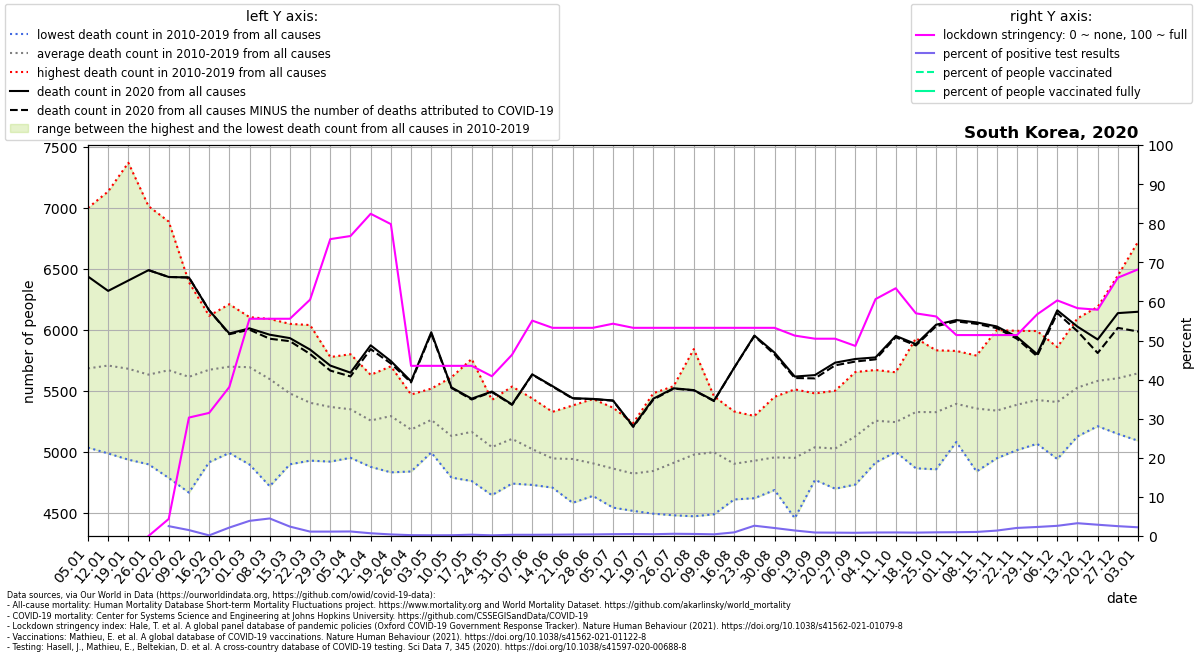

Source data for this figure (header and first rows):
location, date, time, time_unit, deaths_2010_all_ages, deaths_2011_all_ages, deaths_2012_all_ages, deaths_2013_all_ages, deaths_2014_all_ages, deaths_2015_all_ages, deaths_2016_all_ages, deaths_2017_all_ages, deaths_2018_all_ages, deaths_2019_all_ages, deaths_2020_all_ages, deaths_2021_all_ages, new_deaths, new_cases_smoothed, new_tests_smoothed, stringency_index, people_vaccinated, people_fully_vaccinated, population, positive_test_percent
South Korea, 2020-01-05, 1, weekly, 5036, 5455, 5309, 5290, 5310, 5699, 5500, 5958, 7000, 6292, 6438, 6181, , , , , , , , 
South Korea, 2020-01-12, 2, weekly, 4988, 5392, 5377, 5541, 5157, 5622, 5569, 5891, 7135, 6410, 6320, 6296, , , , , , , , 
South Korea, 2020-01-19, 3, weekly, 4937, 5447, 5327, 5356, 5316, 5551, 5595, 5751, 7370, 6169, 6405, 6158, , , , , , , , 
South Korea, 2020-01-26, 4, weekly, 4899, 5159, 5521, 5435, 5274, 5601, 5659, 5720, 7014, 6056, 6490, 5804, 0.0, , , 0.0, , , 51269183, 
South Korea, 2020-02-02, 5, weekly, 4787, 5188, 5903, 5322, 5426, 5588, 5717, 6003, 6888, 5876, 6434, 6040, 0.0, 0.9527, 37.83, 4.366, , , 51269183, 2.518
South Korea, 2020-02-09, 6, weekly, 4667, 5294, 6083, 5200, 5643, 5617, 5915, 5718, 6392, 5628, 6430, 5737, 0.0, 1.877, 124.3, 30.29, , , 51269183, 1.511
South Korea, 2020-02-16, 7, weekly, 4916, 5199, 6116, 5531, 5697, 5738, 6053, 5720, 6094, 5672, 6161, 6030, 0.0, 1.02, 646.6, 31.48, , , 51269183, 0.1578
South Korea, 2020-02-23, 8, weekly, 4992, 5157, 6036, 5407, 5892, 5784, 6028, 5636, 6211, 5844, 5971, 5871, 6.0, 25.29, 1174, 38.09, , , 51269183, 2.155
South Korea, 2020-03-01, 9, weekly, 4897, 5087, 5790, 5897, 5928, 6070, 6105, 5554, 5938, 5683, 6013, 5902, 11.0, 257.7, 6653, 55.56, , , 51269183, 3.873
South Korea, 2020-03-08, 10, weekly, 4719, 5049, 5560, 5884, 5771, 6090, 5679, 5440, 5940, 5840, 5961, 6055, 33.0, 573.8, 12797, 55.56, , , 51269183, 4.484
South Korea, 2020-03-15, 11, weekly, 4899, 4962, 5415, 5457, 5489, 6050, 5653, 5625, 5739, 5511, 5933, 5993, 25.0, 258.4, 10745, 55.56, , , 51269183, 2.405
South Korea, 2020-03-22, 12, weekly, 4929, 5008, 5288, 5262, 5483, 6040, 5550, 5342, 5508, 5622, 5839, 5852, 36.0, 104.2, 9283, 60.45, , , 51269183, 1.122
South Korea, 2020-03-29, 13, weekly, 4921, 5055, 5312, 5195, 5233, 5778, 5522, 5425, 5560, 5690, 5708, 5867, 41.0, 98.43, 8773, 75.93, , , 51269183, 1.122
South Korea, 2020-04-05, 14, weekly, 5033, 4952, 5148, 5277, 5081, 5801, 5456, 5550, 5573, 5627, 5650, 5764, 31.0, 102, 8813, 76.72, , , 51269183, 1.157
South Korea, 2020-04-12, 15, weekly, 4878, 4965, 5243, 5187, 5067, 5545, 5173, 5295, 5632, 5593, 5874, 5886, 31.0, 63.25, 9047, 82.41, , , 51269183, 0.6991
South Korea, 2020-04-19, 16, weekly, 4833, 4927, 5242, 5209, 5145, 5380, 5408, 5475, 5621, 5702, 5745, 5754, 20.0, 28.37, 7028, 79.76, , , 51269183, 0.4036
South Korea, 2020-04-26, 17, weekly, 4840, 4965, 5004, 5148, 5052, 5453, 5195, 5338, 5471, 5370, 5579, 5687, 9.0, 14.06, 6546, 43.52, , , 51269183, 0.2148
South Korea, 2020-05-03, 18, weekly, 5025, 5016, 5126, 5139, 4996, 5481, 5379, 5502, 5519, 5447, 5981, 5768, 9.0, 9.857, 5353, 43.52, , , 51269183, 0.1841
South Korea, 2020-05-10, 19, weekly, 4859, 4790, 4906, 5078, 4910, 5129, 5236, 5312, 5477, 5612, 5529, 5832, 4.0, 8.959, 4496, 43.52, , , 51269183, 0.1993
South Korea, 2020-05-17, 20, weekly, 4874, 4980, 4762, 4999, 5165, 5202, 5166, 5285, 5451, 5762, 5437, 5441, 7.0, 24.37, 7352, 43.52, , , 51269183, 0.3314
South Korea, 2020-05-24, 21, weekly, 4688, 4646, 4868, 4892, 4965, 5069, 5209, 5327, 5312, 5427, 5495, 5625, 4.0, 19.47, 11163, 40.87, , , 51269183, 0.1744
South Korea, 2020-05-31, 22, weekly, 4890, 5035, 4771, 4741, 5070, 5242, 5014, 5334, 5436, 5536, 5390, , 4.0, 33.37, 10940, 46.36, , , 51269183, 0.305
South Korea, 2020-06-07, 23, weekly, 4972, 4983, 4787, 4730, 4827, 5129, 4943, 5023, 5439, 5401, 5636, , 2.0, 42.63, 13901, 55.09, , , 51269183, 0.3067
South Korea, 2020-06-14, 24, weekly, 4708, 4779, 4769, 4755, 4828, 4942, 4961, 5190, 5208, 5329, 5540, , 4.0, 45.39, 13640, 53.24, , , 51269183, 0.3328
South Korea, 2020-06-21, 25, weekly, 4583, 4695, 4772, 4735, 4787, 5067, 4993, 5191, 5220, 5381, 5441, , 3.0, 44.63, 11898, 53.24, , , 51269183, 0.3751
South Korea, 2020-06-28, 26, weekly, 4675, 4676, 4640, 4671, 4841, 4868, 5027, 5042, 5196, 5434, 5435, , 2.0, 44.1, 10946, 53.24, , , 51269183, 0.4029
South Korea, 2020-07-05, 27, weekly, 4572, 4544, 4583, 4776, 4696, 4947, 4883, 5045, 5233, 5363, 5422, , 2.0, 50.41, 10758, 54.3, , , 51269183, 0.4686
South Korea, 2020-07-12, 28, weekly, 4547, 4590, 4517, 4592, 4717, 4943, 5033, 4884, 5237, 5170, 5210, , 5.0, 51.96, 10318, 53.24, , , 51269183, 0.5036
South Korea, 2020-07-19, 29, weekly, 4794, 4654, 4494, 4600, 4675, 4809, 4834, 4966, 5482, 5136, 5437, , 7.0, 45.9, 9963, 53.24, , , 51269183, 0.4607
South Korea, 2020-07-26, 30, weekly, 4682, 4481, 4754, 4620, 4707, 4732, 5166, 5138, 5539, 5289, 5522, , 3.0, 50.1, 8823, 53.24, , , 51269183, 0.5679
South Korea, 2020-08-02, 31, weekly, 4614, 4473, 4971, 4728, 4649, 5005, 4899, 5252, 5843, 5346, 5507, , 2.0, 42.65, 8133, 53.24, , , 51269183, 0.5244
South Korea, 2020-08-09, 32, weekly, 4489, 4702, 5058, 4755, 4739, 4916, 5190, 5253, 5456, 5423, 5421, , 4.0, 31.92, 7393, 53.24, , , 51269183, 0.4317
South Korea, 2020-08-16, 33, weekly, 4688, 4619, 4611, 4897, 4703, 4733, 5181, 5014, 5332, 5256, 5690, , 0.0, 65.43, 7074, 53.24, , , 51269183, 0.9249
South Korea, 2020-08-23, 34, weekly, 4621, 4845, 4622, 4689, 4783, 4874, 5161, 5127, 5295, 5264, 5954, , 4.0, 245.1, 9316, 53.24, , , 51269183, 2.631
South Korea, 2020-08-30, 35, weekly, 4732, 4822, 4688, 4822, 4832, 4737, 5129, 5213, 5127, 5452, 5814, , 15.0, 329.3, 16144, 53.24, , , 51269183, 2.04
South Korea, 2020-09-06, 36, weekly, 4642, 4457, 4827, 4716, 4762, 4935, 5056, 5264, 5343, 5513, 5618, , 12.0, 256.3, 18213, 51.25, , , 51269183, 1.408
South Korea, 2020-09-13, 37, weekly, 4789, 4866, 4771, 5045, 4922, 4948, 4984, 5337, 5480, 5246, 5630, , 27.0, 155.1, 17452, 50.46, , , 51269183, 0.8885
South Korea, 2020-09-20, 38, weekly, 4791, 4699, 4703, 4866, 5058, 5007, 5192, 5244, 5216, 5502, 5732, , 22.0, 123.5, 14405, 50.46, , , 51269183, 0.8571
South Korea, 2020-09-27, 39, weekly, 5071, 4922, 4733, 5061, 4893, 4987, 5375, 5239, 5342, 5655, 5762, , 21.0, 95.06, 11586, 48.61, , , 51269183, 0.8205
South Korea, 2020-10-04, 40, weekly, 5251, 4913, 5127, 5117, 4988, 5180, 5328, 5351, 5633, 5672, 5775, , 16.0, 76.08, 8518, 60.59, , , 51269183, 0.8932
South Korea, 2020-10-11, 41, weekly, 5106, 5040, 5012, 5000, 5171, 5102, 5290, 5495, 5577, 5653, 5951, , 11.0, 75.78, 8362, 63.36, , , 51269183, 0.9062
South Korea, 2020-10-18, 42, weekly, 5080, 4866, 5214, 5094, 5181, 5387, 5275, 5609, 5636, 5932, 5884, , 11.0, 80.65, 9343, 56.94, , , 51269183, 0.8633
South Korea, 2020-10-25, 43, weekly, 5242, 4858, 5208, 5170, 5063, 5248, 5340, 5697, 5604, 5833, 6043, , 13.0, 87.04, 9280, 56.15, , , 51269183, 0.9379
South Korea, 2020-11-01, 44, weekly, 5452, 5117, 5161, 5294, 5101, 5082, 5492, 5638, 5778, 5828, 6081, , 11.0, 105.3, 10879, 51.39, , , 51269183, 0.9678
South Korea, 2020-11-08, 45, weekly, 5046, 4840, 5247, 5212, 5255, 5403, 5387, 5645, 5790, 5734, 6062, , 12.0, 112.6, 10864, 51.39, , , 51269183, 1.037
South Korea, 2020-11-15, 46, weekly, 5015, 4948, 5058, 5311, 5162, 5229, 5490, 5684, 5494, 5999, 6029, , 14.0, 141.6, 10234, 51.39, , , 51269183, 1.384
South Korea, 2020-11-22, 47, weekly, 5091, 5015, 5147, 5497, 5228, 5196, 5343, 5760, 5598, 5993, 5943, , 15.0, 264.1, 12801, 51.39, , , 51269183, 2.063
South Korea, 2020-11-29, 48, weekly, 5081, 5067, 5159, 5288, 5393, 5293, 5580, 5737, 5667, 5991, 5802, , 17.0, 399.4, 17314, 56.68, , , 51269183, 2.307
South Korea, 2020-12-06, 49, weekly, 5145, 4942, 5157, 5253, 5281, 5356, 5510, 5810, 5780, 5859, 6161, , 23.0, 505.7, 19423, 60.25, , , 51269183, 2.604
South Korea, 2020-12-13, 50, weekly, 5145, 5128, 5384, 5223, 5470, 5361, 5648, 5864, 5958, 6095, 6027, , 38.0, 665.0, 20332, 58.27, , , 51269183, 3.271
South Korea, 2020-12-20, 51, weekly, 5217, 5229, 5255, 5211, 5469, 5222, 5845, 6189, 6140, 6048, 5922, , 111.0, 929.4, 32228, 57.87, , , 51269183, 2.884
South Korea, 2020-12-27, 52, weekly, 5348, 5148, 5194, 5261, 5452, 5232, 5941, 6446, 6106, 5914, 6138, , 121.0, 1024, 40678, 66.07, , , 51269183, 2.517
South Korea, 2021-01-03, 53, weekly, , , , , , , , , , , 6149, , 162.0, 986.6, 44262, 68.19, , , 51269183, 2.229
